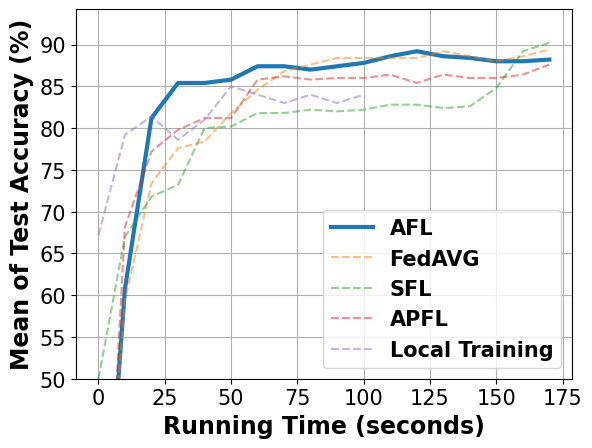

Here is the Python script that generated this plot:
# -*- coding: UTF-8 -*-

# For ubuntu env error: findfont: Font family ['Times New Roman'] not found. Falling back to DejaVu Sans.
# ```bash
# sudo apt-get install msttcorefonts
# rm -rf ~/.cache/matplotlib
# ```

import matplotlib.pyplot as plt
import matplotlib.font_manager as font_manager

fed_async = [17.4, 60.8, 81.2, 85.4, 85.4, 85.8, 87.4, 87.4, 87.0, 87.4, 87.8, 88.6, 89.2, 88.6, 88.4, 88.0, 88.0, 88.2]
fed_avg = [19.6, 59.4, 73.4, 77.6, 78.4, 81.8, 84.6, 86.8, 87.6, 88.4, 88.4, 88.4, 88.4, 89.2, 88.6, 88.0, 88.6, 89.4]
fed_sync = [50.0, 67.0, 71.8, 73.2, 80.0, 80.2, 81.8, 81.8, 82.2, 82.0, 82.2, 82.8, 82.8, 82.4, 82.6, 84.8, 89.2, 90.2]
fed_localA = [9.4, 68.2, 77.2, 79.8, 81.2, 81.2, 85.8, 86.2, 85.8, 86.0, 86.0, 86.4, 85.4, 86.4, 86.0, 86.0, 86.4, 87.6]
local_train = [67.2, 79.2, 81.4, 78.6, 81.0, 85.0, 84.0, 83.0, 84.0, 83.0, 84.0, None, None, None, None, None, None, None]

x = range(len(fed_async))
x = [value * 10 for value in x]

fig, axes = plt.subplots()

legendFont = font_manager.FontProperties(family='Times New Roman', weight='bold', style='normal', size=15)
xylabelFont = font_manager.FontProperties(family='Times New Roman', weight='bold', style='normal', size=17)
csXYLabelFont = {'fontproperties': xylabelFont}

axes.plot(x, fed_async, label="AFL", linewidth=3)
axes.plot(x, fed_avg, label="FedAVG", linestyle='--', alpha=0.5)
axes.plot(x, fed_sync, label="SFL", linestyle='--', alpha=0.5)
axes.plot(x, fed_localA, label="APFL", linestyle='--', alpha=0.5)
axes.plot(x, local_train, label="Local Training", linestyle='--', alpha=0.5)

axes.set_xlabel("Running Time (seconds)", **csXYLabelFont)
axes.set_ylabel("Mean of Test Accuracy (%)", **csXYLabelFont)

plt.xticks(family='Times New Roman', fontsize=15)
plt.yticks(family='Times New Roman', fontsize=15)
plt.ylim(50)
plt.legend(prop=legendFont)
plt.grid()
plt.show()
